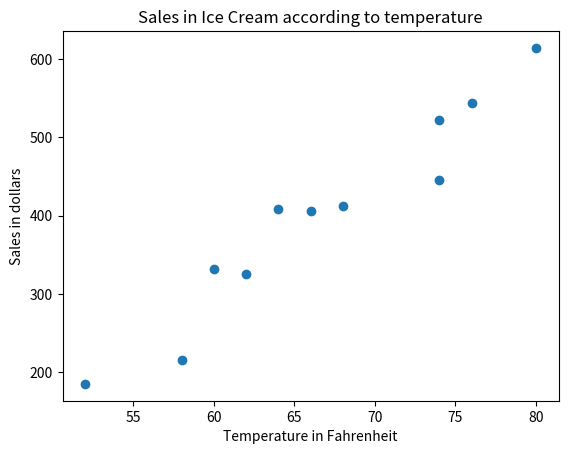

Generate this figure with matplotlib:
import matplotlib.pyplot as plt

Temperature = [58, 62, 52, 60, 66, 74, 68, 80, 76, 74, 64]
Sales = [215, 325, 185, 332, 406, 522, 412, 614, 544, 445, 408]

plt.xlabel('Temperature in Fahrenheit')
plt.ylabel('Sales in dollars')

plt.title('Sales in Ice Cream according to temperature')

plt.scatter(Temperature, Sales)

plt.show()
